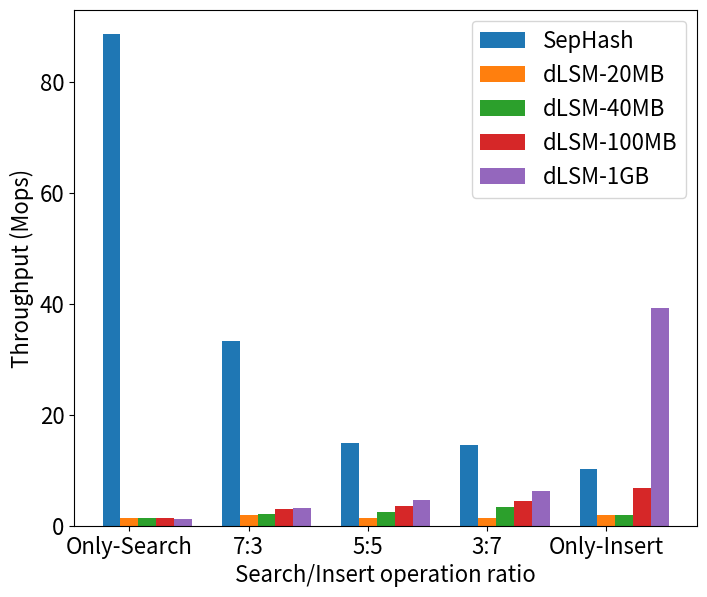

Write the Python code that produced this figure.
import numpy as np
import matplotlib.pyplot as plt
import matplotlib as mpl

# 设置全局字体大小
mpl.rcParams['font.size'] = 16
# 数据
# categories = ['Insert', 'Search', 'Insert-Search (1:9)','Insert-Search (5:5)','Insert-Search (9:1)']
# categories = ['Search', '10% Insert','50% Insert','90% Insert','Insert']
# categories = ['Search', '9:1','5:5','1:9','Insert']
# sep_hash_data = [88537.2, 33324.55, 14925.88, 14505.65,10301.29]
# dLSM_20MB_data = [1452.278, 1816.542, 1472.351, 1136.433,1874.067]
# dLSM_40MB_data = [1452.278, 1754.245, 2424.556, 1136.433,1874.067]
# dLSM_100MB_data = [1469.667, 1930.932, 3514.639, 6826.058,6828.713]
# dLSM_1GB_data = [ 1170.386, 2752.476, 4608.564, 6984.148,39151.867]

# categories = ['Only\nSearch', '7:3','5:5','3:7','Only\nInsert']
categories = ['Only-Search', '7:3','5:5','3:7','Only-Insert']
sep_hash_data = [88537.2, 33324.55, 14925.88, 14505.65,10301.29]
dLSM_20MB_data = [1452.278, 2013.596, 1472.351, 1333.875,1874.067]
dLSM_40MB_data = [1452.278, 2188.621, 2424.556, 3308.381,1874.067]
dLSM_100MB_data = [1469.667, 3092.562, 3514.639, 4541.488,6828.713]
dLSM_1GB_data = [ 1170.386, 3209.763, 4608.564, 6302.793,39151.867]

sep_hash_data = np.array(sep_hash_data) / 1000
dLSM_20MB_data = np.array(dLSM_20MB_data) / 1000
dLSM_40MB_data = np.array(dLSM_40MB_data) / 1000
dLSM_100MB_data = np.array(dLSM_100MB_data) / 1000
dLSM_1GB_data = np.array(dLSM_1GB_data) / 1000

# 设置柱状图宽度
bar_width = 0.15

# 设置位置
bar_positions1 = np.arange(len(categories))
bar_positions2 = bar_positions1 + bar_width
bar_positions3 = bar_positions2 + bar_width
bar_positions4 = bar_positions3 + bar_width
bar_positions5 = bar_positions4 + bar_width

plt.figure(figsize=(7, 5.8))
plt.subplots_adjust(wspace=0.1, top=1,bottom=.11,left=0.1,right=.99)

# 绘制柱状图
plt.bar(bar_positions1, sep_hash_data, width=bar_width, label='SepHash')
plt.bar(bar_positions2, dLSM_20MB_data, width=bar_width, label='dLSM-20MB')
plt.bar(bar_positions3, dLSM_40MB_data, width=bar_width, label='dLSM-40MB')
plt.bar(bar_positions4, dLSM_100MB_data, width=bar_width, label='dLSM-100MB')
plt.bar(bar_positions5, dLSM_1GB_data, width=bar_width, label='dLSM-1GB')

# 设置刻度标签
plt.xticks(bar_positions2, categories)

# 添加标签和标题
plt.xlabel('Search/Insert operation ratio')
plt.ylabel('Throughput (Mops)')
# plt.title('Insert, Search, Insert-Search Performance')

# 添加图例
plt.legend()

plt.savefig(f'dLSM-SepHash.pdf', format='pdf', dpi=300)

# 展示图表
plt.show()